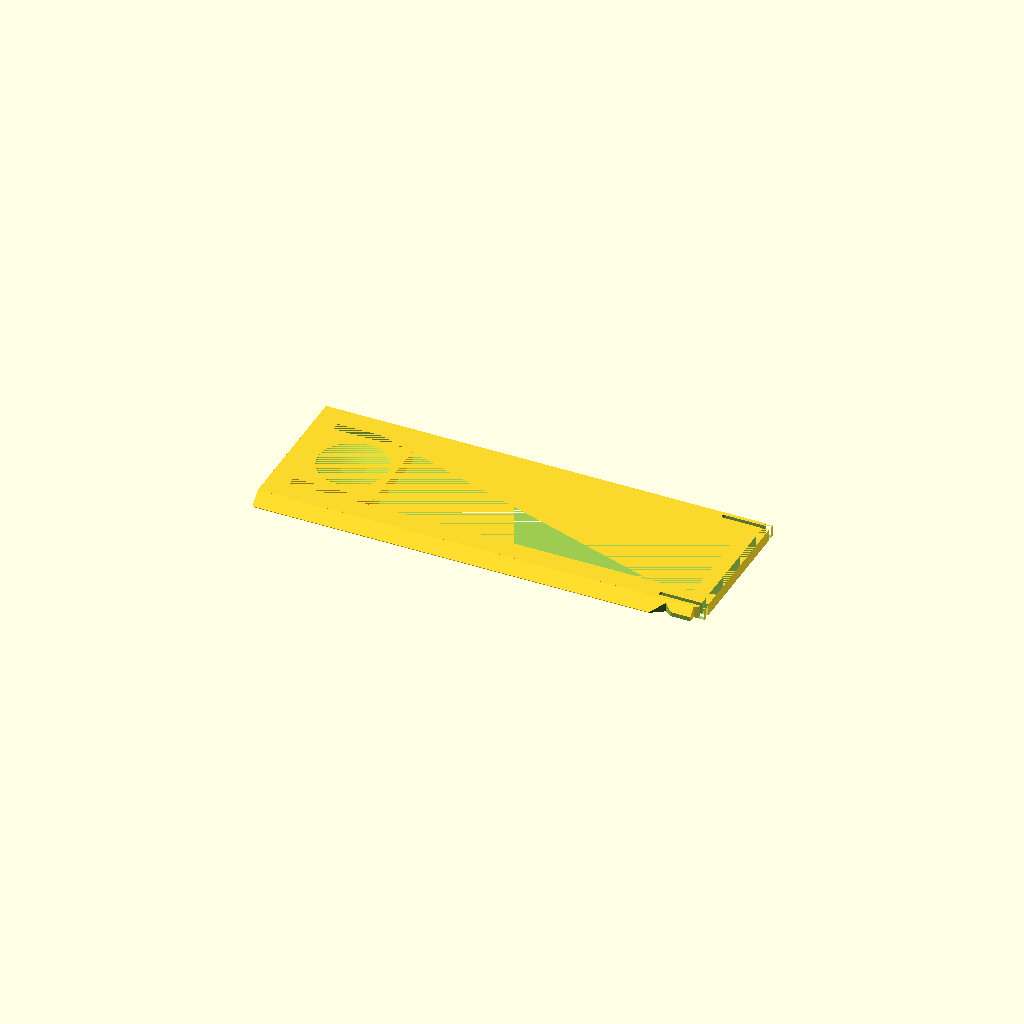
Cell 1: the model at its default parameters.
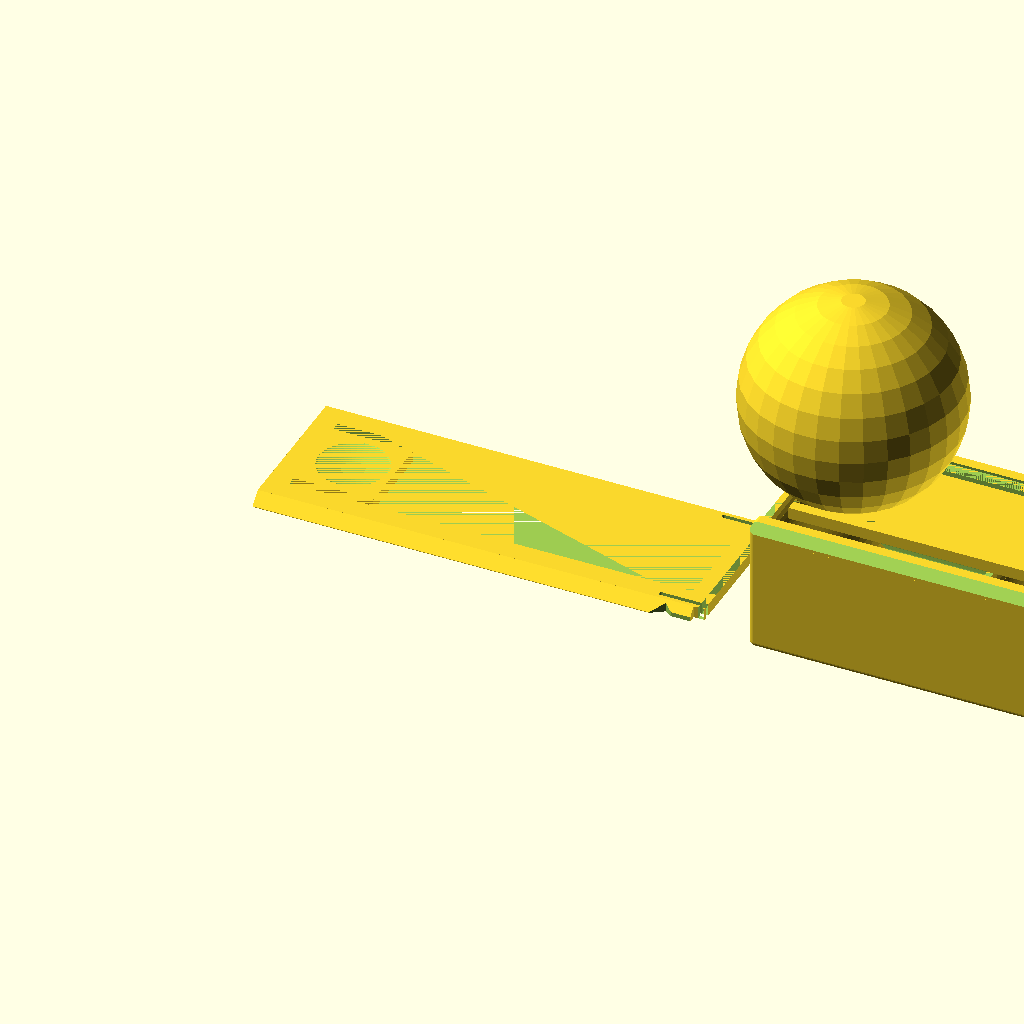
Cell 2: the same model with Objects = "Both".
One fixed orthographic camera (rotation 55°, 0°, 25°; colour scheme Cornfield) for every cell.
The OpenSCAD source (openscad/slidebox.scad):
$fn=30;

/* [Global] */

// Render
Objects = "Lid"; //  [Both, Box, Lid]

// use the following syntax to add 1 or more internal x compartment lengths (mm)
y_sizes = [28];
// use the following syntax to add 1 or more internal y compartment widths (mm)
x_sizes = [40,40];
// Total height including Lid
z_size = 25;

addScurve = true;
internalDiameter = 3;
externalDiameter = 1;
copies = 1;

// Type of lid pattern
gPattern = "none"; //  [Hex, Diamond, Web, Solid, Fancy]
// Tolerance
gTol = 0.3;
// Wall Thickness
gWT = 1.2;

/* [Spider Web] */
// Amount of space from one ring or webs to the next
WebSpacing = 10;
// How many rings of webs, best of more than needed
WebStrands = 5;
// Thickness of the strands
WedThickness = 1.8;
// How many segments of web
WebWedges = 12;


/* [Hidden] */
/* Private variables */

// Box Height
TotalZ = z_size;
LidH = 2.2;
RailThick = 1.4;
RailWidth = LidH + RailThick;

function SumList(list, start, end) = (start == end) ? 0 : list[start] + SumList(list, start+1, end);
// Box Length
TotalX = SumList(x_sizes,0,len(x_sizes)) + gWT*(len(x_sizes)+1);
// Box Width 
TotalY = SumList(y_sizes,0,len(y_sizes)) + RailWidth*2 + gWT*(len(y_sizes)-1);

echo("Size: ",TotalX,TotalY);
   
// Height not counting the lid
AdjBoxHeight = TotalZ - LidH;

 module regular_polygon(order, r=1){
 	angles=[ for (i = [0:order-1]) i*(360/order) ];
 	coords=[ for (th=angles) [r*cos(th), r*sin(th)] ];
 	polygon(coords);
 }

module circle_lattice(ipX, ipY, Spacing=10, Walls=1.2)  {


   intersection() {
      square([ipX,ipY]); 
      union() {
	    for (x=[-Spacing:Spacing:ipX+Spacing]) {
           for (y=[-Spacing:Spacing:ipY+Spacing]){
	          difference()  {
			     translate([x+Spacing/2, y+Spacing/2]) circle(r=Spacing*0.75);
			     translate([x+Spacing/2, y+Spacing/2]) circle(r=(Spacing*0.75)-Walls);
		      }
           }   // end for y        
	    }  // end for x
      } // End union
   }
}


module diamond_lattice(ipX, ipY, DSize, WSize)  {

    lOffset = DSize + WSize;

	difference()  {
		square([ipX, ipY]);
		for (x=[0:lOffset:ipX]) {
            for (y=[0:lOffset:ipY]){
  			   translate([x, y])  regular_polygon(4, r=DSize/2);
			   translate([x+lOffset/2, y+lOffset/2]) regular_polygon(4, r=DSize/2);
		    }
        }        
	}
}

module hex_lattice(ipX, ipY, DSize, WSize)  {
    lXOffset = DSize + WSize;
    lYOffset = (DSize + WSize) * sqrt(3);
    r = DSize / sqrt(3);
    
    startXOffset = - lXOffset * ceil(ipX / lXOffset); 
    startYOffset = - lYOffset * ceil(ipY / lYOffset); 
    
    translate([ipX/2,ipY/2])
	difference()  {
		translate([ipX/-2,ipY/-2])
        square([ipX, ipY]);
        
		for (x=[startXOffset:lXOffset:ipX]) {
            for (y=[startYOffset:lYOffset:ipY]){
  			   translate([x, y]) rotate([0,0,30]) regular_polygon(6, r=r);
			   translate([x+lXOffset/2, y+lYOffset/2]) rotate([0,0,30]) regular_polygon(6, r=r);
		    }
        }  
	}
}

// Make a star with X points
module star(radius, wedges)
{
	angle = 360 / wedges;
	difference() {
		circle(radius, $fn = wedges);
		for(i = [0:wedges - 1]) {
			rotate(angle / 2 + angle * i) translate([radius, 0, 0]) 
			    scale([0.8, 1, 1]) 
				    circle(radius * sin(angle / 2), $fn = 24);
		}
	}
}

module spider_web(ipWebSpacing, strands, ipThickness, wedges) 
{
	for(i = [0:strands - 1]) 
    {
        difference() {
            star(ipWebSpacing * i, wedges);
            offset(r = -ipThickness) star(ipWebSpacing * i, wedges);
        }
	}

	angle = 360 / wedges;
	for(i = [0:wedges - 1])
    {
		rotate(angle * i) translate([0, -ipThickness / 2, 0]) 
			square([ipWebSpacing * strands, ipThickness]);
	}    
}


module RCube(x,y,z,ipR=4) {
    translate([-x/2,-y/2,0]) hull(){
      translate([ipR,ipR,ipR]) sphere(ipR);
      translate([x-ipR,ipR,ipR]) sphere(ipR);
      translate([ipR,y-ipR,ipR]) sphere(ipR);
      translate([x-ipR,y-ipR,ipR]) sphere(ipR);
      translate([ipR,ipR,z-ipR]) sphere(ipR);
      translate([x-ipR,ipR,z-ipR]) sphere(ipR);
      translate([ipR,y-ipR,z-ipR]) sphere(ipR);
      translate([x-ipR,y-ipR,z-ipR]) sphere(ipR);
      }  
} 

module lid2(pattern, totalX, totalY, padding, lidHeight, railWidth, tolerance, fingerCutout = true, backstop = 1) {
     lidX = totalX - backstop - .1; //remove backstop from lid
     lidY = totalY - railWidth *2 - tolerance * 2; //lid must fit between rails
   
   union () { 
       intersection () {
            difference() {
                cube([lidX, lidY, lidHeight]);
                
                translate([lidX / 2, lidY / 2,-10])
                RCube(lidX - padding * 2, lidY - padding * 2, 20, padding / 2); 
           
                // make a slot for the latch can flex         
                translate([0,lidHeight+1,-1]) RCube(18,0.85,4,0.4);
                translate([0,lidY-lidHeight-1,-1]) RCube(18,0.85,4,0.4);
                
                //remove sides
                translate([-2,0,0])
                rotate([45,0,0])
                cube([lidX + 4, lidHeight * sqrt(2), lidHeight * sqrt(2)]);
                
                translate([-2,lidY,0])
                rotate([45,0,0])
                cube([lidX + 4, lidHeight * sqrt(2), lidHeight * sqrt(2)]);
                
                if (tolerance>0)
                {
                    // cut out slots for the latch 
                    translate([7,lidY,lidHeight /2]) scale([1.5,lidHeight / 2,1]) rotate([0,0,45])
                    cube ([2+tolerance,2+tolerance,lidHeight+2], center=true);
                      
                    translate([7,0,lidHeight /2]) scale([1.5, lidHeight / 2,1]) rotate([0,0,45])
                    cube ([2+tolerance,2+tolerance,lidHeight+2], center=true);
                             
                    
                    translate([0,lidY,lidHeight /2]) scale([1.6,1.3,1]) rotate([0,0,45])
                    cube ([2+tolerance,2+tolerance,lidHeight+2], center=true);
                      
                    translate([0,0,lidHeight /2]) scale([1.6,1.3,1]) rotate([0,0,45])
                    cube ([2+tolerance,2+tolerance,lidHeight+2], center=true);
                }
            }
        
            //make the edge a little less sharp        
            translate([lidX / 2, lidY / 2, -10])
            RCube(lidX, lidY, 20, 2); 
        }
                
        //finger slot
        if (fingerCutout) {
            translate([lidX - padding / 2 - 20 ,lidY / 2 - 15,0]) 
            difference () {
                translate([10,15,0])
                scale([1,1.5,1])
                cylinder(r = 12, h = lidHeight);
                
                translate([10,15,0.4])
                scale([2,2 * 1.5,1])
                translate([0,0,9])
                sphere(r = 9);
            }
        }
        
        
        difference() {
            // Hex top
            if (pattern == "Solid") 
            {   
                    translate([padding, padding,0])
                    cube([lidX - padding * 2, lidY - padding * 2, lidHeight]); 
            }        
            
            if (pattern == "Hex") 
            {   
                    translate([padding, padding,0])
                    linear_extrude(height = lidHeight)
                    hex_lattice(
                        lidX - padding * 2,
                        lidY - padding * 2, 7, 2);      
            }        
            
            if (fingerCutout) {
                translate([lidX - padding / 2 - 20 ,lidY / 2 - 15,0]) 
                translate([10,15,-1])
                scale([1,1.5,1])
                cylinder(r = 12, h = lidHeight + 2);        
            }
        }
    }
}


module lid(ipPattern = "Hex", ipTol = 0.3){
  lAdjX = TotalX;
  lAdjY = TotalY-RailWidth*2-ipTol*2;  
  lAdjZ = LidH;
  CutX = lAdjX - 8;
  CutY = lAdjY - 8;
  lFingerX = 15;
  lFingerY = 16;  

  // main square with center removed for a pattern. 0.01 addition is a kludge to avoid a 2d surface remainging when substracting the lid from the box.
         difference() {
      translate([0,0,lAdjZ/2]) cube([lAdjX+0.01, lAdjY+0.01 , lAdjZ], center=true);

     translate([0,0,lAdjZ/2]) cube([CutX, CutY, lAdjZ], center = true);
     translate([TotalX/2-gWT/2,0,LidH/2])cube([gWT+0.01,TotalY-RailWidth,LidH],center=true);

     // make a slot for the latch can flex         
     translate([TotalX/2,TotalY/2-RailWidth-1.4,-1]) RCube(18,0.8,4,0.4);
     translate([TotalX/2,-TotalY/2+RailWidth+1.4,-1]) RCube(18,0.8,4,0.4);
  }
  
  // The Side triangles
  difference() {
    intersection () {
      union () {
          translate([-lAdjX/2,-lAdjY/2-LidH,LidH]) rotate([0,90,0]) linear_extrude(TotalX-2) polygon([[LidH,0],[LidH,LidH],[0,LidH]], paths=[[0,1,2]]);
          translate([-lAdjX/2,lAdjY/2,LidH]) rotate([0,90,0]) linear_extrude(TotalX-2) polygon([[0,0],[LidH,0],[LidH,LidH]], paths=[[0,1,2]]);
      }
      
      // check if this is real lid (ipTol>0) or negative lid (iptol = 0)
      // if real lid remove center for pattern and remove latches
      if (ipTol>0) 
         {cube([lAdjX, lAdjY + 2*LidH-0.2, lAdjZ*2], center=true);}
    }
       
    if (ipTol>0)
    {
        // cut out slots for the latch 
        translate([TotalX/2-7,lAdjY/2+RailWidth/2+ipTol,LidH/2]) scale([1.5,1,1]) rotate([0,0,45]) cube ([2+ipTol,2+ipTol,LidH+1],center=true);
          
        translate([TotalX/2-7,-lAdjY/2-RailWidth/2-ipTol,LidH/2]) scale([1.5,1,1]) rotate([0,0,45]) cube ([2+ipTol,2+ipTol,LidH+1],center=true);
  
        // trip the rail to ease going past the nub
        translate([TotalX/2,TotalY/2-LidH/2-ipTol,0]) cube([12,LidH,LidH*2],center=true); 
        translate([TotalX/2,-TotalY/2+LidH/2+ipTol,0]) cube([12,LidH,LidH*2],center=true); 
    }
    
  }
 
  // Finger slot
  difference () {
      translate([-CutX/2,-lFingerY/2,0]) cube([lFingerX, lFingerY, lAdjZ]); 
      translate([-CutX/2+lFingerX/2,0,20+LidH/2])sphere(20);     
  }


  // Solid top
  if (ipPattern == "Solid") 
      {   
       difference (){ 
         translate([-CutX/2,-CutY/2,0]) cube([CutX, CutY,   lAdjZ]);
         translate([-CutX/2,-lFingerY/2,0]) cube([lFingerX, lFingerY, lAdjZ]); 
      }
    }
    

  // Spiderweb top
  if (ipPattern == "Web") 
    {
       difference (){ 
         intersection () 
        {    
             linear_extrude(height = lAdjZ) spider_web(WebSpacing, WebStrands, WedThickness, WebWedges);  
              translate([-CutX/2,-CutY/2,0]) cube([CutX, CutY, LidH*2]); 
        }
         translate([-CutX/2,-lFingerY/2,0]) cube([lFingerX, lFingerY, lAdjZ]); 
      }
    }

  // Hex top
  if (ipPattern == "Hex") 
    {   
       difference (){ 
         translate([-CutX/2,-CutY/2,0]) linear_extrude(height = lAdjZ) hex_lattice(CutX,CutY,6,2);
         translate([-CutX/2,-lFingerY/2,0]) cube([lFingerX, lFingerY, lAdjZ]); 
      }
    }

  // Diamond top
  if (ipPattern == "Diamond") 
    {
      difference (){ 
        translate([-CutX/2,-CutY/2,0]) linear_extrude(height = lAdjZ) diamond_lattice(CutX,CutY,7,2);
        translate([-CutX/2,-lFingerY/2,0]) cube([lFingerX, lFingerY, lAdjZ]); 
      }
    }

  // fancy top
  if (ipPattern == "Fancy") 
    {
        echo(CutX,CutY);
      difference (){ 
        translate([-CutX/2,-CutY/2,0]) linear_extrude(height = lAdjZ) circle_lattice(CutX,CutY);
        translate([-CutX/2,-lFingerY/2,0]) cube([lFingerX, lFingerY, lAdjZ]); 
      }
    }

}

//=======================================
// Functions
//=======================================
function BEZ03(u) = pow((1-u), 3);
function BEZ13(u) = 3*u*(pow((1-u),2));
function BEZ23(u) = 3*(pow(u,2))*(1-u);
function BEZ33(u) = pow(u,3);

function PointAlongBez4(p0, p1, p2, p3, u) = [
	BEZ03(u)*p0[0]+BEZ13(u)*p1[0]+BEZ23(u)*p2[0]+BEZ33(u)*p3[0],
	BEZ03(u)*p0[1]+BEZ13(u)*p1[1]+BEZ23(u)*p2[1]+BEZ33(u)*p3[1]];

//=======================================
// Modules
//=======================================
// c - ControlPoints
module BezQuadCurve(c, focalPoint, steps, height)
{
	// Draw control points
	// Just comment this out when you're doing the real thing
   
	for(step = [steps:1])
	{
		linear_extrude(height = height, convexity = 10) 
		polygon(
			points=[
				focalPoint,
				PointAlongBez4(c[0], c[1], c[2],c[3], step/steps),
				PointAlongBez4(c[0], c[1], c[2],c[3], (step-1)/steps)],
			paths=[[0,1,2,0]]
		);
	}
}


module BezQuadCurve2(c, focalPoint, steps) {
    for(step = [steps:1])
	{
		polygon(
			points=[
				focalPoint,
				PointAlongBez4(c[0], c[1], c[2],c[3], step/steps),
				PointAlongBez4(c[0], c[1], c[2],c[3], (step-1)/steps)],
			paths=[[0,1,2,0]]
		);
	}
}

module box () {
    
//  Main Box
  difference() {    
    translate ([0,0,AdjBoxHeight/2]) cube([TotalX,TotalY,AdjBoxHeight], center = true);

    // Scope out compartment areas
    for(nX=[0:len(x_sizes)-1])
    {
      for(nY=[0:len(y_sizes)-1])
      {
         xOffset = SumList(x_sizes,0,nX) + gWT*(nX+1) + x_sizes[nX]/2 - TotalX/2;
         yOffset = SumList(y_sizes,0,nY) + RailWidth + gWT*nY + y_sizes[nY]/2 - TotalY/2;
          
         translate([xOffset,yOffset,gWT])
          difference () {
            RCube(x_sizes[nX], y_sizes[nY] ,AdjBoxHeight+20, internalDiameter);
            
              if (addScurve) {
                scale([x_sizes[nX] / (2 * 20),y_sizes[nY],(z_size - LidH - gWT)/10])
                translate([-20,0.5,0])
                rotate([90,0,0])
                BezQuadCurve( [[0, 10],[6,8],[0,0],[20,0]], [0,0], $fn, 1); 
              }
          }
      }
    }
  }
  

  // top rails
  difference() {
      union() {
          translate([0,-TotalY/2+RailWidth/2,AdjBoxHeight+LidH/2]) cube([TotalX,RailWidth,LidH],center = true);  
          translate([0,TotalY/2-RailWidth/2,AdjBoxHeight+LidH/2]) cube([TotalX,RailWidth,LidH],center = true);
           }
       
      // Trim each rail top to a 45 degree angle     
      translate([0,-TotalY/2,AdjBoxHeight+RailWidth]) rotate([45,0,0]) cube([TotalX,RailWidth+0.7,RailWidth+0.7], center=true); 
      translate([0,TotalY/2,AdjBoxHeight+RailWidth])  rotate([45,0,0]) cube([TotalX,RailWidth+0.7,RailWidth+0.7], center=true);  

      // Substract the lid from the rails
      translate([0,0,AdjBoxHeight]) lid(ipPattern = "Solid",ipTol =0);      
  }  
  
   // add backstop
   translate([TotalX/2-1/2,0,TotalZ-LidH/2])cube([1,TotalY-RailWidth,LidH],center=true);
  
  // create the latches 
  
    translate([TotalX/2-7,TotalY/2-0.1-RailWidth/2,TotalZ-LidH/2]) scale([1.5,1,1]) difference(){
      rotate([0,0,45]) cube ([2,2,LidH+1],center=true);
      translate([0,2,0]) cube ([4,4,LidH+2],center=true);
      translate([0,-2,0])cube([2,2,LidH+2], center=true);
      }  
    translate([TotalX/2-7,-TotalY/2+0.1+RailWidth/2,TotalZ-LidH/2]) scale([1.5,1,1]) difference(){
      rotate([0,0,45]) cube ([2,2,LidH+1],center=true);
      translate([0,-2,0]) cube ([4,4,LidH+2],center=true);
      translate([0,2,0])cube([2,2,LidH+2], center=true);
      }
  
} 

module rails(length, width, height, railThickness, lidHeight, trimSides = true, createLatches = true, backstop = 1) {
    //RailThick = 1.4;
    //RailWidth = LidH + RailThick;
    railW = railThickness + lidHeight;
      
    difference() {
        union () {
        difference() {
          union() {
              translate([0,width - railW,height])
              cube([length,railW, lidHeight]);
              
              translate([0,0,height])
              cube([length,railW, lidHeight]);     
         
               // add backstop
               translate([0,0,height])
               cube([backstop,width,lidHeight]);     
            }
            
            //remove the rails
            translate([0,railW + railThickness,height])
            rotate([45,0,0])
            translate([backstop,(railW* sqrt(2)) / -2,(railW* sqrt(2)) / -2])
            cube([length+2,railW * sqrt(2),railW * sqrt(2)]);         
            
            translate([0,width - railW - railThickness,height])
            rotate([45,0,0])
            translate([backstop,(railW* sqrt(2)) / -2,(railW* sqrt(2)) / -2])
            cube([length+2,railW * sqrt(2),railW * sqrt(2)]); 
        }
        
            //add the bottom part of the rails
            translate([0,0,height - railW])
            difference() {
            cube([length,railW,railW]);
            
            translate([-1, railW, -railW])
            rotate([45,0,0])
            cube([length+2,railW * sqrt(2) ,railW * sqrt(2)]);
        
        }
        
        translate([0,width - railW,height - railW])
         difference() {
            cube([length,railW,railW]);
            
            translate([-1, 0, -railW])
            rotate([45,0,0])
            cube([length+2,railW * sqrt(2) ,railW * sqrt(2)]);
         }
         
         if (createLatches) {
             // create the latches  
            translate([8,width-0.1-railW/2,height + lidHeight / 2]) scale([1.5,lidHeight / 2,1]) difference(){
              rotate([0,0,45]) cube ([2,2,lidHeight],center=true);
              translate([0,2,0]) cube ([4,4,lidHeight],center=true);
              translate([0,-2,0])cube([2,2,lidHeight], center=true);
            }  
            translate([8,0.1+RailWidth/2,height + lidHeight / 2]) scale([1.5,lidHeight / 2,1]) difference(){
              rotate([0,0,45]) cube ([2,2,lidHeight],center=true);
              translate([0,-2,0]) cube ([4,4,lidHeight],center=true);
              translate([0,2,0])cube([2,2,lidHeight], center=true);
           }    
       }
       
   }
       
   if (trimSides) {
        // Trim each rail top to a 45 degree angle     
        translate([0,-railThickness * sqrt(2),height + lidHeight ])
        rotate([45,0,0])
        translate([-1,(railW* sqrt(2)) / -2,(railW* sqrt(2)) / -2])
        cube([length+2,railW * sqrt(2),railW * sqrt(2)]); 
        
        translate([0,width + railThickness * sqrt(2),height + lidHeight])
        rotate([45,0,0])
        translate([-1,(railW* sqrt(2)) / -2,(railW* sqrt(2)) / -2])
        cube([length+2,railW * sqrt(2),railW * sqrt(2)]); 
    }
   }
   
   
}

// Production Box
if ((Objects == "Both") || (Objects == "Box")){
    
    for(nX=[0:copies-1]) {
        translate([0, (TotalY - LidH * 0.8) * nX, 0])
        intersection() {
            box();
            RCube(TotalX,TotalY,TotalZ,externalDiameter);
        }
    }
    
}

// Production Lid
if ((Objects == "Both")  || (Objects == "Lid")){
    for(nX=[0:copies-1]) {
        translate([-TotalX - 10, (TotalY - LidH * 0.8) * nX ,0])
        lid(ipPattern = gPattern, ipTol = gTol);
    }
}
Customizer parameters (derived from the source; name, type, default, range or options):
Objects: string, default "Lid", options "Both", "Box", "Lid"
y_sizes: vector, default [28]
x_sizes: vector, default [40, 40]
z_size: number, default 25
addScurve: bool, default true
internalDiameter: number, default 3
externalDiameter: number, default 1
copies: number, default 1
gPattern: string, default "none", options "Hex", "Diamond", "Web", "Solid", "Fancy"
gTol: number, default 0.3
gWT: number, default 1.2
WebSpacing: number, default 10
WebStrands: number, default 5
WedThickness: number, default 1.8
WebWedges: number, default 12
